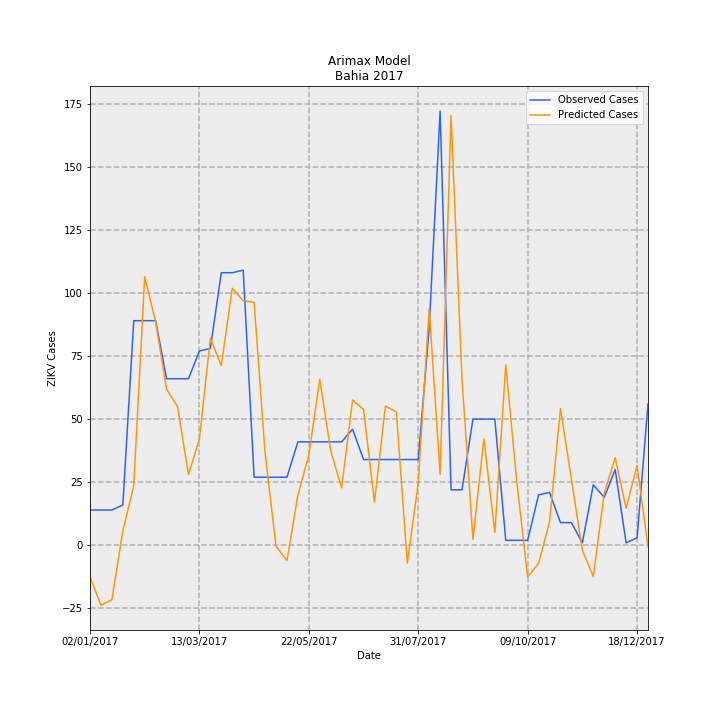

The file beside this chart, header and first rows:
Date, predictions_incidence, observed_incidence, Predicted Cases, Observed Cases, error
02/01/2017, -0.08122, 0.09124, -12.46, 14.0, 26.46
09/01/2017, -0.1546, 0.09124, -23.73, 14.0, 37.73
16/01/2017, -0.1402, 0.09124, -21.51, 14.0, 35.51
23/01/2017, 0.0373, 0.1043, 5.724, 16.0, 10.28
30/01/2017, 0.1544, 0.58, 23.69, 89.0, 65.31
06/02/2017, 0.6937, 0.58, 106.4, 89.0, -17.45
13/02/2017, 0.5764, 0.58, 88.44, 89.0, 0.5564
20/02/2017, 0.403, 0.4301, 61.84, 66.0, 4.158
27/02/2017, 0.3585, 0.4301, 55, 66.0, 11
06/03/2017, 0.1826, 0.4301, 28.02, 66.0, 37.98
13/03/2017, 0.2747, 0.5018, 42.16, 77.0, 34.84
20/03/2017, 0.5345, 0.5083, 82.02, 78.0, -4.019
27/03/2017, 0.4639, 0.7038, 71.19, 108, 36.81
03/04/2017, 0.6637, 0.7038, 101.8, 108, 6.152
10/04/2017, 0.6313, 0.7104, 96.88, 109.0, 12.12
17/04/2017, 0.6272, 0.176, 96.24, 27, -69.24
24/04/2017, 0.2391, 0.176, 36.69, 27, -9.686
01/05/2017, -0.002236, 0.176, -0.3431, 27, 27.34
08/05/2017, -0.03935, 0.176, -6.038, 27, 33.04
15/05/2017, 0.1295, 0.2672, 19.87, 41, 21.13
22/05/2017, 0.2328, 0.2672, 35.73, 41, 5.275
29/05/2017, 0.4289, 0.2672, 65.81, 41, -24.81
05/06/2017, 0.2438, 0.2672, 37.41, 41, 3.592
12/06/2017, 0.1485, 0.2672, 22.79, 41, 18.21
19/06/2017, 0.3754, 0.2998, 57.6, 46.0, -11.6
26/06/2017, 0.3505, 0.2216, 53.79, 34.0, -19.79
03/07/2017, 0.1117, 0.2216, 17.15, 34.0, 16.85
10/07/2017, 0.3597, 0.2216, 55.19, 34.0, -21.19
17/07/2017, 0.3442, 0.2216, 52.82, 34.0, -18.82
24/07/2017, -0.04602, 0.2216, -7.062, 34.0, 41.06
31/07/2017, 0.1607, 0.2216, 24.66, 34.0, 9.342
07/08/2017, 0.6112, 0.5605, 93.78, 86.0, -7.783
14/08/2017, 0.1832, 1.121, 28.12, 172.0, 143.9
21/08/2017, 1.109, 0.1434, 170.2, 22.0, -148.2
28/08/2017, 0.4287, 0.1434, 65.78, 22.0, -43.78
04/09/2017, 0.01557, 0.3259, 2.39, 50.0, 47.61
11/09/2017, 0.2748, 0.3259, 42.17, 50.0, 7.829
18/09/2017, 0.03334, 0.3259, 5.116, 50.0, 44.88
25/09/2017, 0.4658, 0.01303, 71.48, 2.0, -69.48
02/10/2017, 0.1659, 0.01303, 25.46, 2.0, -23.46
09/10/2017, -0.08184, 0.01303, -12.56, 2.0, 14.56
16/10/2017, -0.04597, 0.1303, -7.054, 20.0, 27.05
23/10/2017, 0.06019, 0.1369, 9.236, 21.0, 11.76
30/10/2017, 0.3531, 0.05865, 54.17, 9.0, -45.17
06/11/2017, 0.17, 0.05865, 26.09, 9.0, -17.09
13/11/2017, -0.01215, 0.006517, -1.864, 1.0, 2.864
20/11/2017, -0.08055, 0.1564, -12.36, 24.0, 36.36
27/11/2017, 0.1344, 0.1238, 20.63, 19.0, -1.629
04/12/2017, 0.2263, 0.1955, 34.73, 30, -4.729
11/12/2017, 0.09593, 0.006517, 14.72, 1.0, -13.72
18/12/2017, 0.2061, 0.01955, 31.63, 3.0, -28.63
25/12/2017, -0.004116, 0.365, -0.6317, 56.0, 56.63
